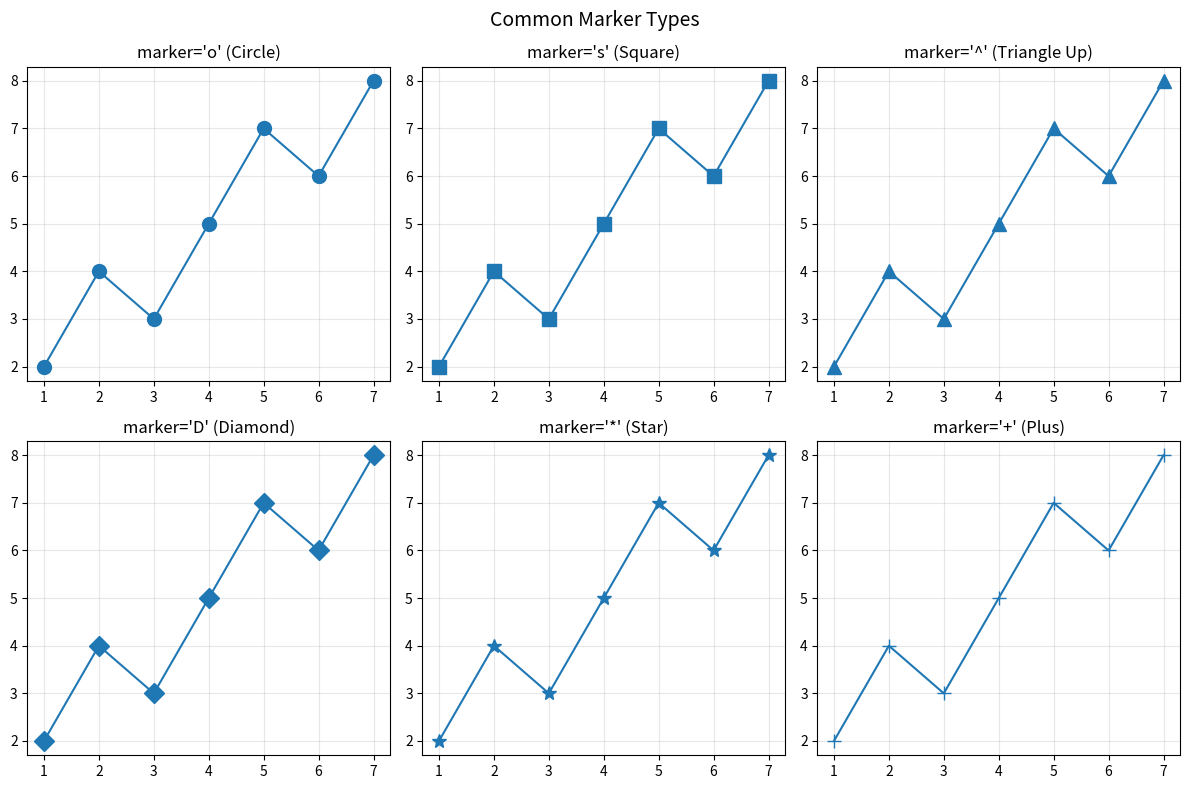

Reproduce this figure in Python.
# -------------------------------------------------
# File Name: 03b_markers_types.py
# Author: Florentino Báez
# Date: Matplotlib
# Description: Different marker types (2x3 grid subplots). Includes print reference for common markers.
# -------------------------------------------------

import matplotlib.pyplot as plt

# =========================================================================
# Different marker types
# =========================================================================

x = [1, 2, 3, 4, 5, 6, 7]
y = [2, 4, 3, 5, 7, 6, 8]

fig, axes = plt.subplots(2, 3, figsize=(12, 8))  # Create a 2x3 grid of subplots; axes is a 2D numpy array
fig.suptitle("Common Marker Types", fontsize=14)

markers = [
    ("o", "Circle"),
    ("s", "Square"),
    ("^", "Triangle Up"),
    ("D", "Diamond"),
    ("*", "Star"),
    ("+", "Plus")
]

for ax, (marker, name) in zip(axes.flat, markers):  # axes.flat flattens the 2D array so we can iterate linearly
    ax.plot(x, y, marker=marker, markersize=10, linewidth=1.5)
    ax.set_title(f"marker='{marker}' ({name})")
    ax.grid(True, alpha=0.3)

plt.tight_layout()
plt.show()

# =========================================================================
# All marker reference
# =========================================================================
print("Common markers:")
print("  'o' -> Circle       's' -> Square       '^' -> Triangle up")
print("  'v' -> Triangle dn  'D' -> Diamond      'd' -> Thin diamond")
print("  '*' -> Star         '+' -> Plus          'x' -> X")
print("  'p' -> Pentagon     'h' -> Hexagon       '.' -> Point")
print("  '|' -> Vline        '_' -> Hline")
